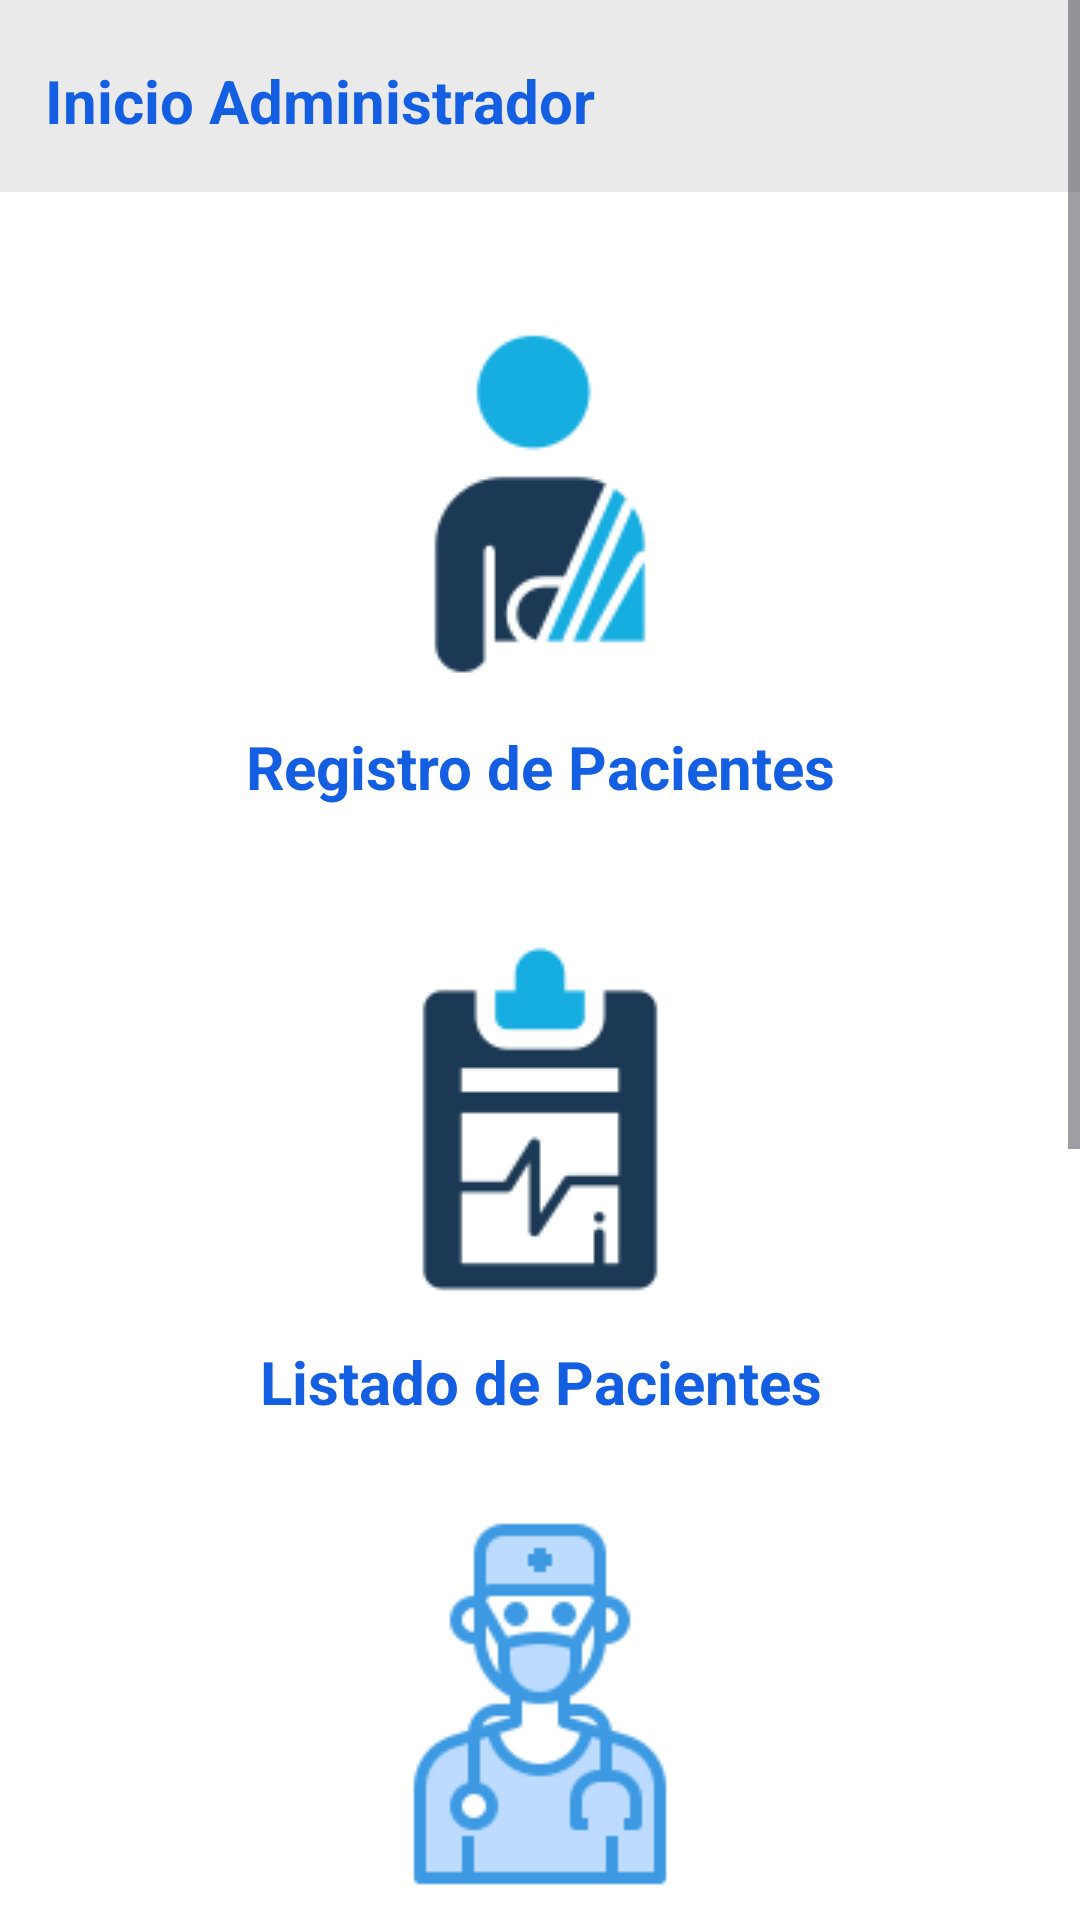

The Android layout XML behind this screen, and the referenced resources:
<!-- AndroidManifest.xml: application theme Theme.AplicativoAdministradoryPersonalMedico -->
<!-- res/layout/activity_main.xml -->
<?xml version="1.0" encoding="utf-8"?>
<androidx.constraintlayout.widget.ConstraintLayout xmlns:android="http://schemas.android.com/apk/res/android"
    xmlns:app="http://schemas.android.com/apk/res-auto"
    xmlns:tools="http://schemas.android.com/tools"
    android:id="@+id/main"
    android:layout_width="match_parent"
    android:layout_height="match_parent"
    android:background="@color/white"
    tools:context=".MainActivity">


    <ScrollView
        android:id="@+id/scrollView2"
        android:layout_width="match_parent"
        android:layout_height="match_parent">


        <LinearLayout
            android:layout_width="match_parent"
            android:layout_height="wrap_content"
            android:orientation="vertical">

            <LinearLayout
                android:layout_width="match_parent"
                android:layout_height="64dp"
                android:background="#EAEAEA"
                android:orientation="horizontal">

                <TextView
                    android:id="@+id/textView6"
                    android:layout_width="wrap_content"
                    android:layout_height="wrap_content"
                    android:layout_marginStart="15dp"
                    android:layout_marginTop="20dp"
                    android:layout_marginEnd="15dp"
                    android:layout_weight="1"
                    android:text="Inicio Administrador"
                    android:textColor="#145EE2"
                    android:textSize="20sp"
                    android:textStyle="bold" />

            </LinearLayout>

            <ImageButton
                android:id="@+id/buttonRegistroPaciente"
                android:layout_marginTop="30dp"
                android:layout_width="match_parent"
                android:layout_height="wrap_content"
                android:backgroundTint="@color/white"
                app:srcCompat="@drawable/medical_healthcare_hospital" />

            <TextView
                android:layout_width="match_parent"
                android:layout_height="match_parent"
                android:text="Registro de Pacientes"
                android:textAlignment="center"
                android:textSize="20sp"
                android:textStyle="bold"
                android:textColor="#145EE2" />

            <ImageButton
                android:id="@+id/buttonListadoPaciente"
                android:layout_marginTop="30dp"
                android:layout_width="match_parent"
                android:layout_height="wrap_content"
                android:backgroundTint="@color/white"
                app:srcCompat="@drawable/healthcare_medical_hospital" />

            <TextView
                android:layout_width="match_parent"
                android:layout_height="match_parent"
                android:text="Listado de Pacientes"
                android:textAlignment="center"
                android:textSize="20sp"
                android:textStyle="bold"
                android:textColor="#145EE2" />

            <ImageButton
                android:id="@+id/buttonRegistroPersonalMedico"
                android:layout_marginTop="20dp"
                android:layout_width="match_parent"
                android:layout_height="wrap_content"
                android:backgroundTint="@color/white"
                app:srcCompat="@drawable/surgeon_avatar_medical_doctor_mask" />

            <TextView
                android:layout_width="match_parent"
                android:layout_height="match_parent"
                android:text="Registro de Personal Medico"
                android:textAlignment="center"
                android:textSize="20sp"
                android:textStyle="bold"
                android:textColor="#145EE2" />

            <ImageButton
                android:id="@+id/buttonListadoPersonalMedico"
                android:layout_marginTop="30dp"
                android:layout_width="match_parent"
                android:layout_height="wrap_content"
                android:backgroundTint="@color/white"
                app:srcCompat="@drawable/healthcare_medical_hospital" />

            <TextView
                android:layout_width="match_parent"
                android:layout_height="match_parent"
                android:text="Listado de Personal Medico"
                android:textAlignment="center"
                android:textSize="20sp"
                android:textStyle="bold"
                android:textColor="#145EE2" />

            <ImageButton
                android:id="@+id/buttonListadoCitasMedicas"
                android:layout_marginTop="20dp"
                android:layout_width="match_parent"
                android:layout_height="wrap_content"
                android:backgroundTint="@color/white"
                app:srcCompat="@drawable/healthcare_medical_hospital_2" />

            <TextView
                android:layout_width="match_parent"
                android:layout_height="match_parent"
                android:text="Listado Citas Médicas"
                android:textAlignment="center"
                android:textSize="20sp"
                android:textStyle="bold"
                android:textColor="#145EE2" />

        </LinearLayout>
    </ScrollView>



</androidx.constraintlayout.widget.ConstraintLayout>
<!-- resources referenced by this layout -->
<resources>
  <!-- drawable healthcare_medical_hospital: png bitmap (drawable, 1967 bytes) -->
  <!-- drawable healthcare_medical_hospital_2: png bitmap (drawable, 4095 bytes) -->
  <!-- drawable medical_healthcare_hospital: png bitmap (drawable, 2832 bytes) -->
  <!-- drawable surgeon_avatar_medical_doctor_mask: png bitmap (drawable, 3799 bytes) -->
  <style name="Theme.AplicativoAdministradoryPersonalMedico" parent="Base.Theme.AplicativoAdministradoryPersonalMedico" />
  <style name="Base.Theme.AplicativoAdministradoryPersonalMedico" parent="Theme.Material3.DayNight.NoActionBar">
          
          
      </style>
  <!-- not gathered from this repository: default colours our renderer supplied (Android Studio template values) -->
  <color name="white">#FFFFFFFF</color>
</resources>
